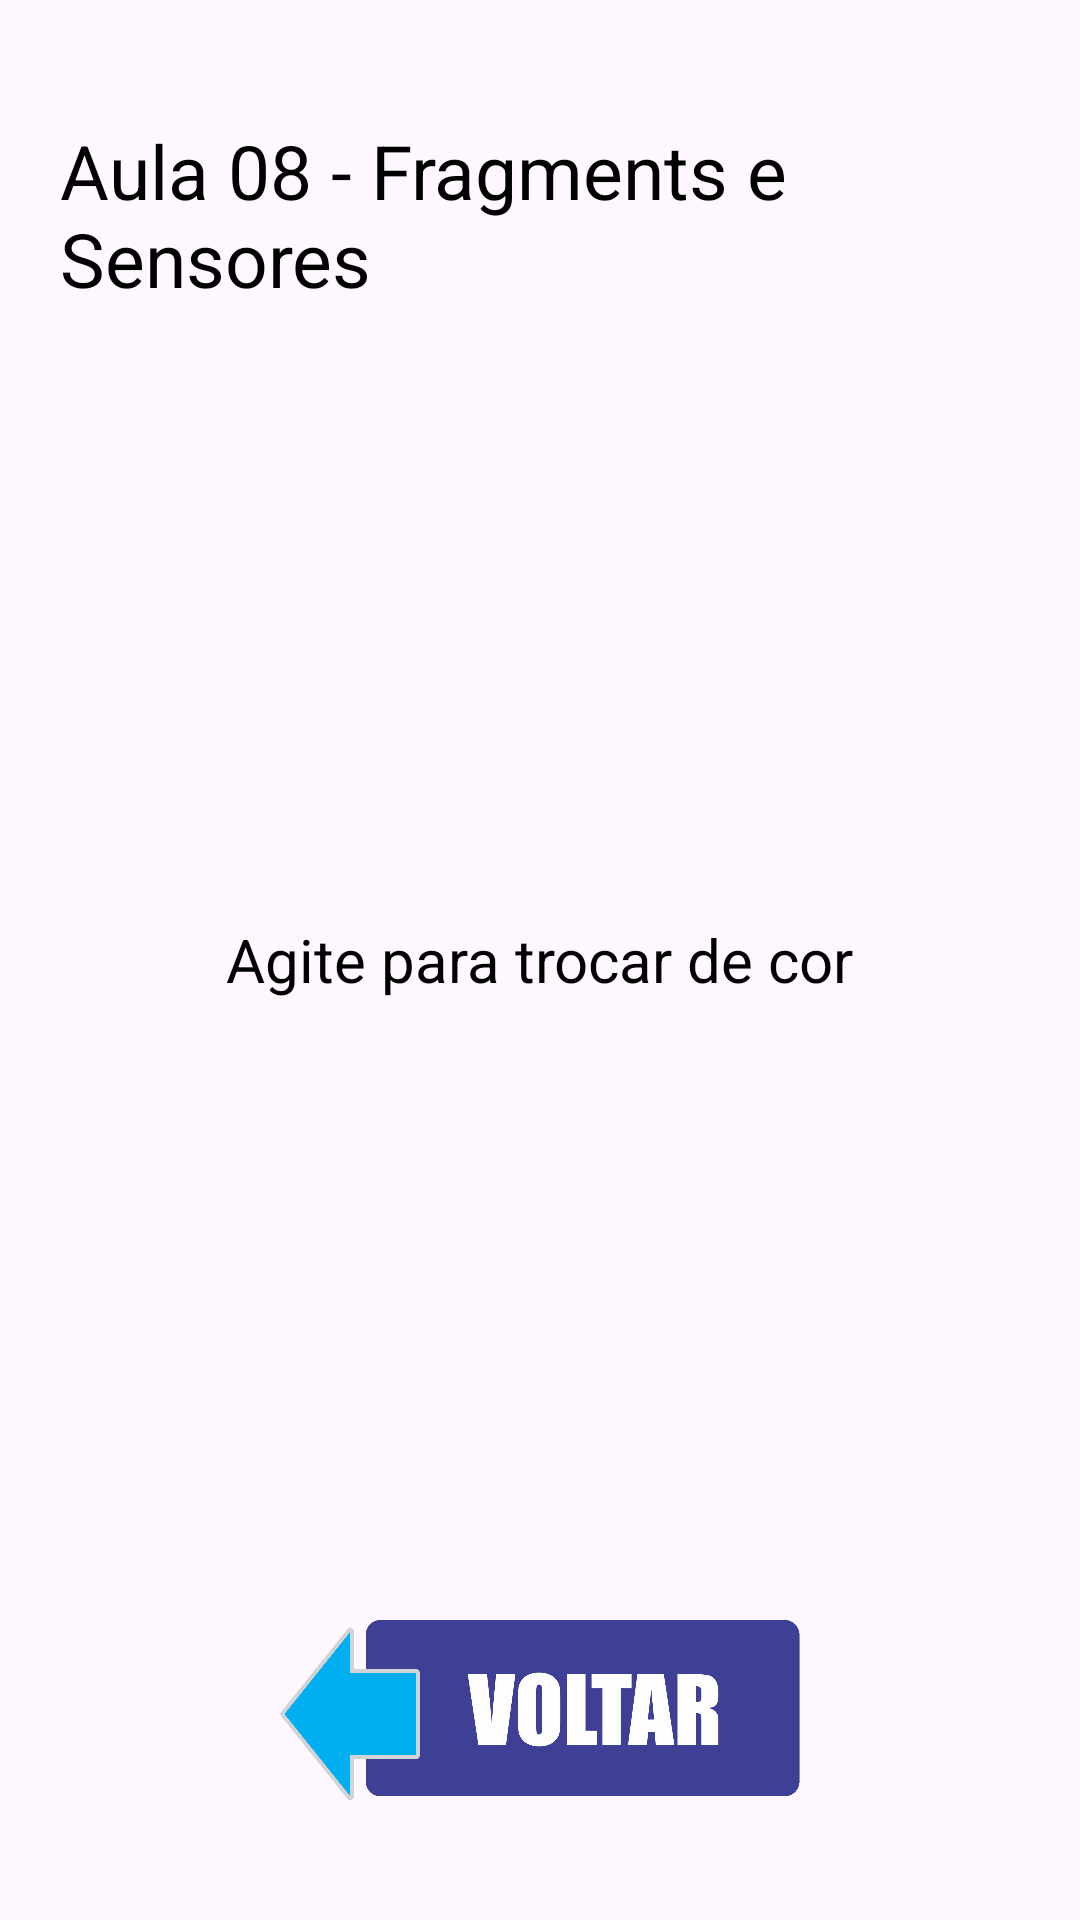

Layout XML and referenced resources for this Android screen:
<!-- AndroidManifest.xml: application theme Theme.Aula08FragmentsESensores -->
<!-- res/layout/activity_sensor.xml -->
<?xml version="1.0" encoding="utf-8"?>
<RelativeLayout xmlns:android="http://schemas.android.com/apk/res/android"
    android:layout_width="match_parent"
    android:layout_height="match_parent"
    android:padding="20sp">
    <TextView
        android:id="@+id/titulo"
        android:layout_width="wrap_content"
        android:layout_height="wrap_content"
        android:layout_centerHorizontal="true"
        android:layout_marginTop="20sp"
        android:textSize="25sp"
        android:text="@string/app_name"
        android:textColor="@color/black"/>
    <TextView
        android:id="@+id/txt_sensor"
        android:layout_width="wrap_content"
        android:layout_height="wrap_content"
        android:layout_centerInParent="true"
        android:textSize="20sp"
        android:text="@string/agitar"
        android:textColor="@color/black" />

    <ImageView
        android:id="@+id/btn_voltar"
        android:layout_width="wrap_content"
        android:layout_height="60sp"
        android:layout_alignParentBottom="true"
        android:layout_marginBottom="20sp"
        android:src="@drawable/voltar"
        android:contentDescription="@string/botao_voltar" />

</RelativeLayout>
<!-- resources referenced by this layout -->
<resources>
  <color name="black">#FF000000</color>
  <!-- drawable voltar: png bitmap (drawable-nodpi, 49842 bytes) -->
  <string name="agitar">Agite para trocar de cor</string>
  <string name="app_name">Aula 08 - Fragments e Sensores</string>
  <string name="botao_voltar">Botão Voltar</string>
  <style name="Theme.Aula08FragmentsESensores" parent="Base.Theme.Aula08FragmentsESensores" />
  <style name="Base.Theme.Aula08FragmentsESensores" parent="Theme.Material3.DayNight.NoActionBar">
          
          
      </style>
</resources>
